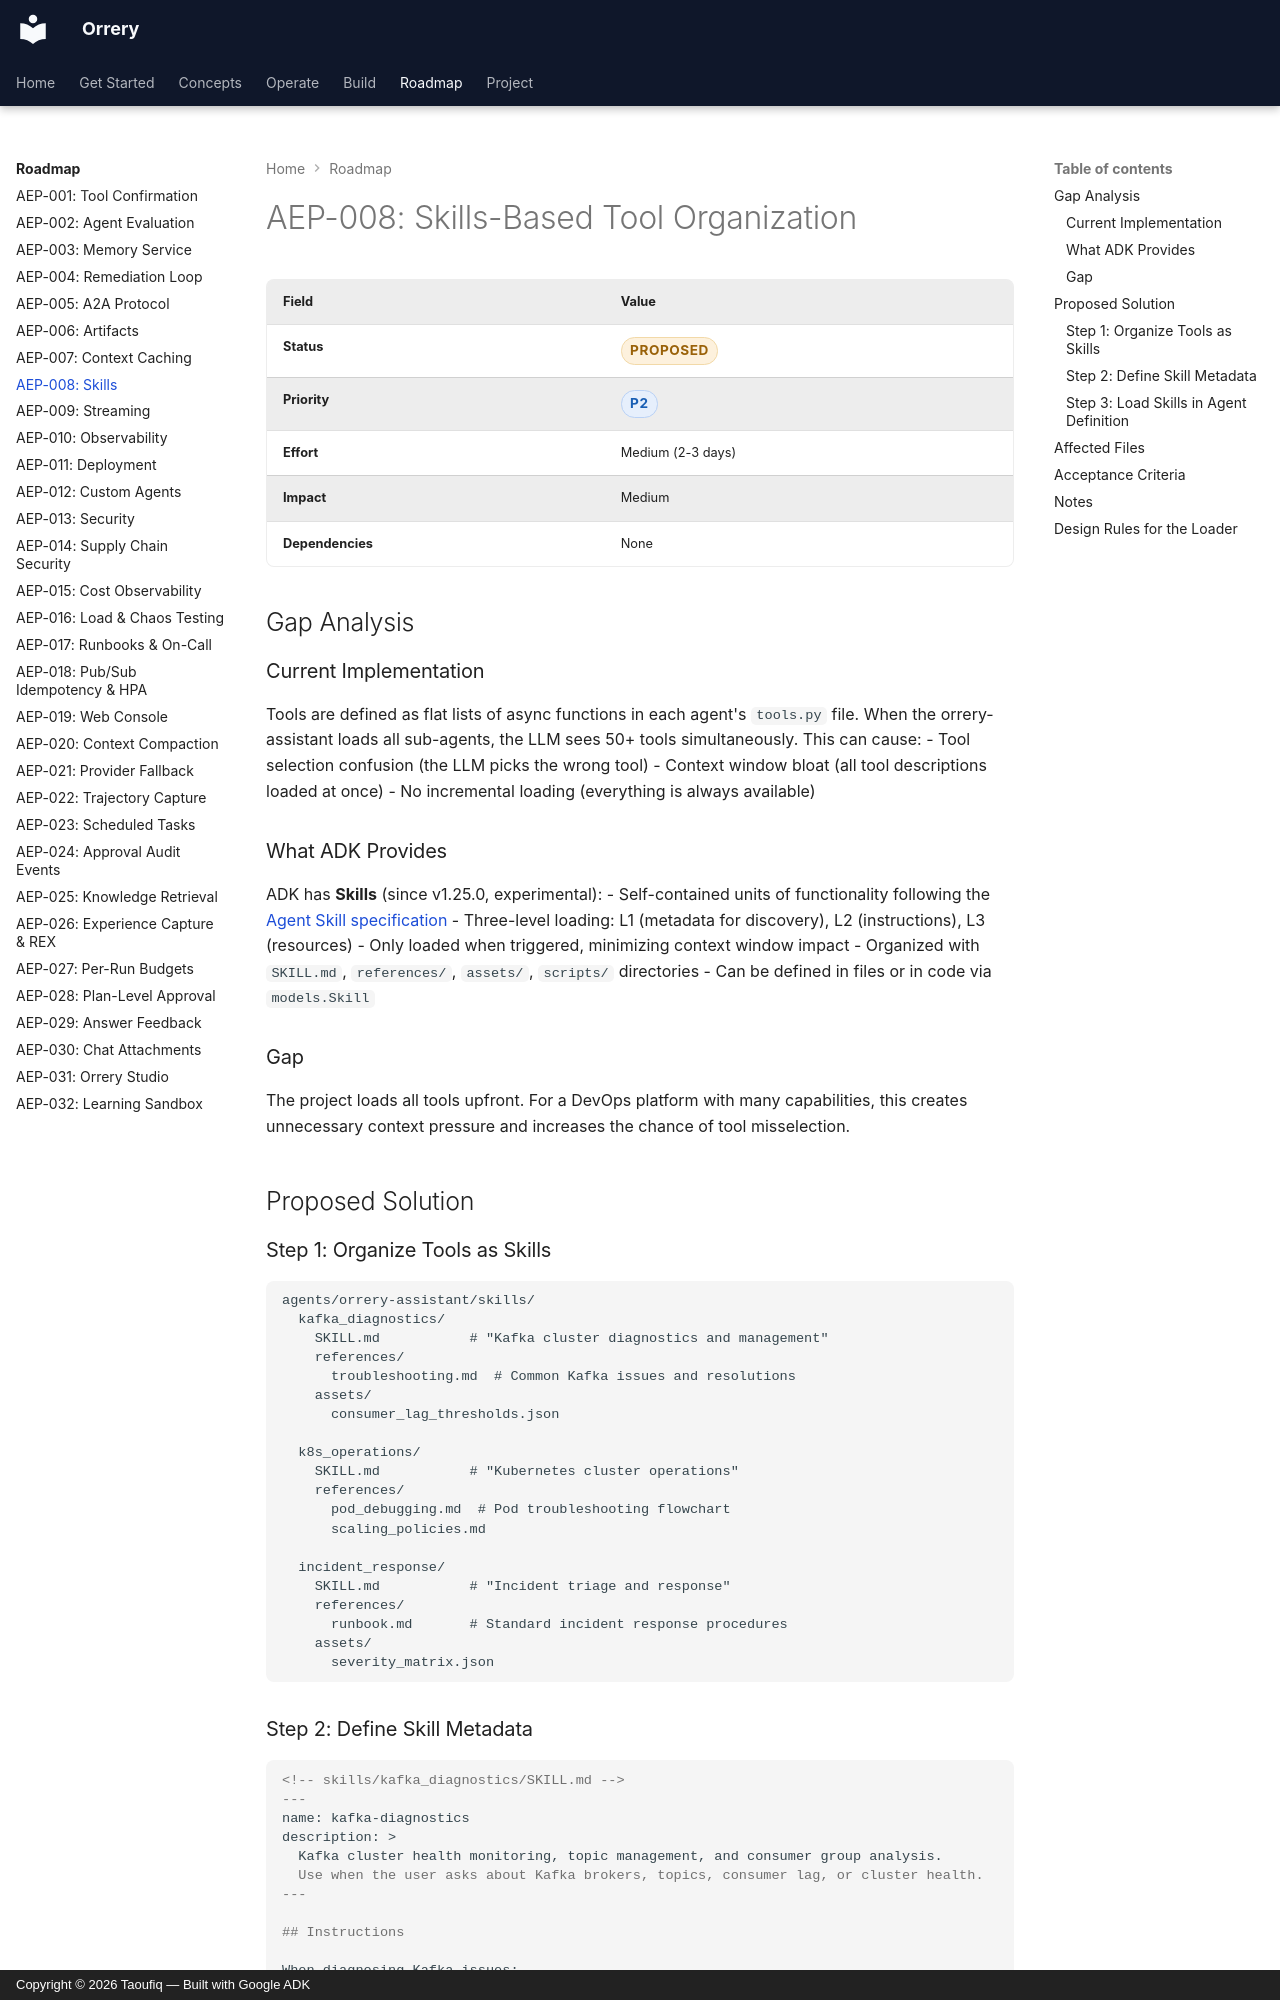

repository: BAHALLA/orrery · page: enhancements/aep-008-skills/index.html · generator: mkdocs · copyright: Copyright © 2026 Taoufiq — Built with Google ADK

# AEP-008: Skills-Based Tool Organization

| Field | Value |
|-------|-------|
| **Status** | <span class="badge badge--amber">proposed</span> |
| **Priority** | <span class="badge badge--blue">P2</span> |
| **Effort** | Medium (2-3 days) |
| **Impact** | Medium |
| **Dependencies** | None |

## Gap Analysis

### Current Implementation
Tools are defined as flat lists of async functions in each agent's `tools.py` file.
When the orrery-assistant loads all sub-agents, the LLM sees 50+ tools simultaneously.
This can cause:
- Tool selection confusion (the LLM picks the wrong tool)
- Context window bloat (all tool descriptions loaded at once)
- No incremental loading (everything is always available)

### What ADK Provides
ADK has **Skills** (since v1.25.0, experimental):
- Self-contained units of functionality following the [Agent Skill specification](https://agentskills.io)
- Three-level loading: L1 (metadata for discovery), L2 (instructions), L3 (resources)
- Only loaded when triggered, minimizing context window impact
- Organized with `SKILL.md`, `references/`, `assets/`, `scripts/` directories
- Can be defined in files or in code via `models.Skill`

### Gap
The project loads all tools upfront. For a DevOps platform with many capabilities,
this creates unnecessary context pressure and increases the chance of tool misselection.

## Proposed Solution

### Step 1: Organize Tools as Skills

```
agents/orrery-assistant/skills/
  kafka_diagnostics/
    SKILL.md           # "Kafka cluster diagnostics and management"
    references/
      troubleshooting.md  # Common Kafka issues and resolutions
    assets/
      consumer_lag_thresholds.json

  k8s_operations/
    SKILL.md           # "Kubernetes cluster operations"
    references/
      pod_debugging.md  # Pod troubleshooting flowchart
      scaling_policies.md

  incident_response/
    SKILL.md           # "Incident triage and response"
    references/
      runbook.md       # Standard incident response procedures
    assets/
      severity_matrix.json
```

### Step 2: Define Skill Metadata

```markdown
<!-- skills/kafka_diagnostics/SKILL.md -->
---
name: kafka-diagnostics
description: >
  Kafka cluster health monitoring, topic management, and consumer group analysis.
  Use when the user asks about Kafka brokers, topics, consumer lag, or cluster health.
---

## Instructions

When diagnosing Kafka issues:
1. Start with cluster health to check broker availability
2. Check consumer group lag for affected groups
3. Review topic metadata for partition/replication issues
4. If needed, reference troubleshooting.md for known issue patterns
```
